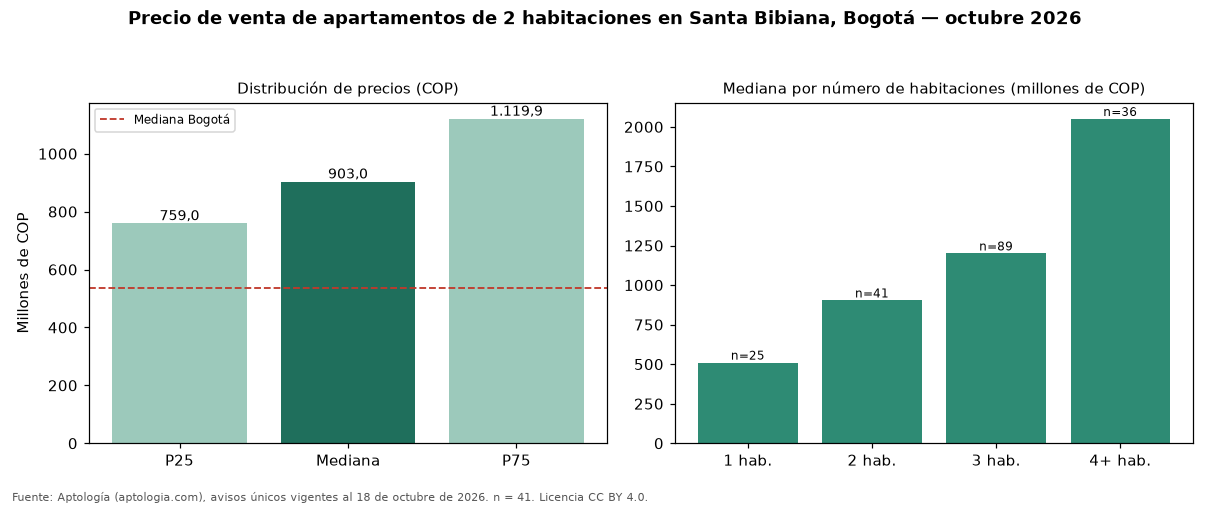

Data behind this chart, as committed beside it:
seccion, metrica, valor_cop, n
precio, p25, 759000000, 41
precio, mediana, 903000000, 41
precio, p75, 1119864000, 41
cop_por_m2, p25, 8308605, 41
cop_por_m2, mediana, 9655172, 41
cop_por_m2, p75, 11386667, 41
area, area_mediana_m2, 82.7, 41
habitaciones, 1, 510000000, 25
habitaciones, 2, 903000000, 41
habitaciones, 3, 1200000000, 89
habitaciones, 4+, 2050000000, 36
administracion, mediana, 970000, 35
estrato, moda, 6, 
parqueadero, porcentaje_con_parqueadero, 97.6, 41
ciudad, mediana_ciudad, 535000000, 7961
ciudad, mediana_cop_por_m2_ciudad, 7500000, 7961
